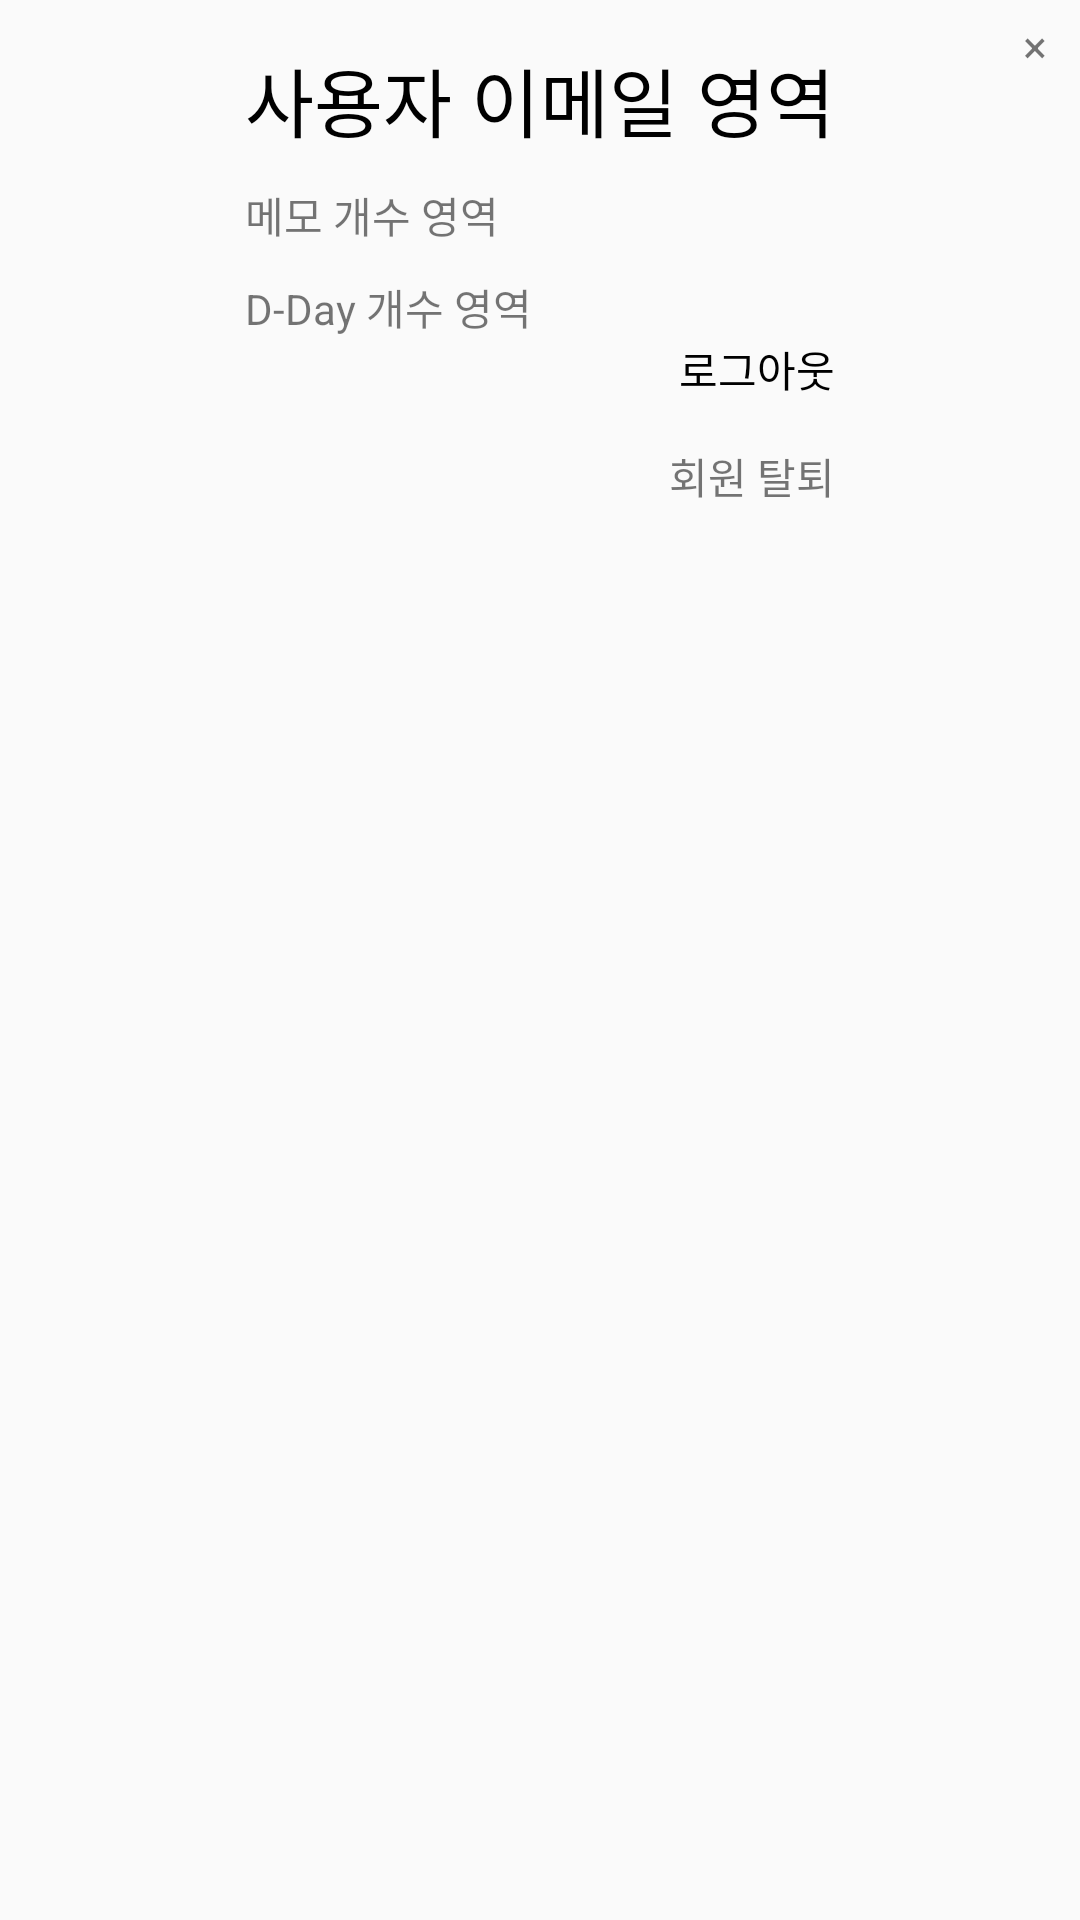

Write the Android layout XML for this screen, with the resource values it uses.
<!-- AndroidManifest.xml: application theme Theme.Memo -->
<!-- res/layout/user_info_dialog.xml -->
<?xml version="1.0" encoding="utf-8"?>
<androidx.constraintlayout.widget.ConstraintLayout
    xmlns:android="http://schemas.android.com/apk/res/android"
    xmlns:app="http://schemas.android.com/apk/res-auto"
    xmlns:tools="http://schemas.android.com/tools"
    android:layout_width="wrap_content"
    android:layout_height="wrap_content"
    android:paddingBottom="15dp"
    android:paddingLeft="25dp">

    <TextView
        android:id="@+id/dismiss"
        android:layout_width="20dp"
        android:layout_height="20dp"
        android:text="×"
        android:textSize="15sp"
        android:gravity="center"
        app:layout_constraintEnd_toEndOf="parent"
        app:layout_constraintTop_toTopOf="parent"
        android:layout_marginTop="5dp"
        android:layout_marginRight="5dp"/>

    <TextView
        android:id="@+id/uid_user_email_textView"
        android:layout_width="wrap_content"
        android:layout_height="wrap_content"
        android:textSize="25sp"
        android:textColor="@color/black"
        android:text="사용자 이메일 영역"
        app:layout_constraintEnd_toEndOf="parent"
        app:layout_constraintStart_toStartOf="parent"
        app:layout_constraintTop_toTopOf="parent"
        android:layout_marginTop="15dp"
        android:layout_marginRight="25dp"/>

    <TextView
        android:id="@+id/uid_memo_count"
        android:layout_width="wrap_content"
        android:layout_height="wrap_content"
        android:text="메모 개수 영역"
        android:layout_marginTop="10dp"
        app:layout_constraintStart_toStartOf="@+id/uid_user_email_textView"
        app:layout_constraintTop_toBottomOf="@+id/uid_user_email_textView" />

    <TextView
        android:id="@+id/uid_dday_count"
        android:layout_width="wrap_content"
        android:layout_height="wrap_content"
        android:text="D-Day 개수 영역"
        android:layout_marginTop="10dp"
        app:layout_constraintStart_toStartOf="@+id/uid_memo_count"
        app:layout_constraintTop_toBottomOf="@+id/uid_memo_count" />

    <TextView
        android:id="@+id/uid_logout_textView"
        android:textColor="@color/black"
        android:layout_width="wrap_content"
        android:layout_height="wrap_content"
        android:text="로그아웃"
        app:layout_constraintEnd_toEndOf="@+id/uid_user_email_textView"
        app:layout_constraintTop_toBottomOf="@+id/uid_dday_count" />

    <TextView
        android:id="@+id/withdrawal"
        android:layout_width="wrap_content"
        android:layout_height="wrap_content"
        android:text="회원 탈퇴"
        android:layout_marginTop="15dp"
        app:layout_constraintEnd_toEndOf="@+id/uid_logout_textView"
        app:layout_constraintTop_toBottomOf="@+id/uid_logout_textView" />

</androidx.constraintlayout.widget.ConstraintLayout>
<!-- resources referenced by this layout -->
<resources>
  <style name="Theme.Memo" parent="Theme.AppCompat.Light">
          
          <item name="colorPrimary">@color/purple_500</item>
          <item name="colorPrimaryVariant">@color/purple_700</item>
          <item name="colorOnPrimary">@color/white</item>
          
          <item name="colorSecondary">@color/teal_200</item>
          <item name="colorSecondaryVariant">@color/teal_700</item>
          <item name="colorOnSecondary">@color/black</item>
          
          <item name="android:statusBarColor">?attr/colorPrimaryVariant</item>
          
          <item name="android:windowFullscreen">true</item>
          <item name="windowNoTitle">true</item>
      </style>
  <!-- not gathered from this repository: default colours our renderer supplied (Android Studio template values) -->
  <color name="purple_500">#FF6200EE</color>
  <color name="purple_700">#FF3700B3</color>
  <color name="teal_200">#FF03DAC5</color>
  <color name="teal_700">#FF018786</color>
  <color name="black">#FF000000</color>
  <color name="white">#FFFFFFFF</color>
</resources>
